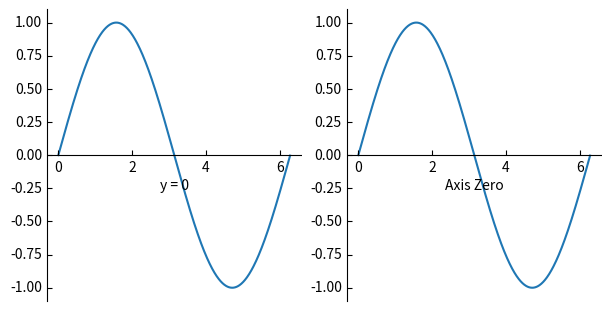

This figure's Python source:
"""
=============================
Custom spines with axisartist
=============================

This example showcases the use of :mod:`.axisartist` to draw spines at custom
positions (here, at ``y = 0``).

Note, however, that it is simpler to achieve this effect using standard
`.Spine` methods, as demonstrated in
:doc:`/gallery/spines/centered_spines_with_arrows`.

.. redirect-from:: /gallery/axisartist/simple_axisline2
"""

import matplotlib.pyplot as plt
import numpy as np

from mpl_toolkits import axisartist

fig = plt.figure(figsize=(6, 3), layout="constrained")
# To construct axes of two different classes, we need to use gridspec (or
# MATLAB-style add_subplot calls).
gs = fig.add_gridspec(1, 2)


ax0 = fig.add_subplot(gs[0, 0], axes_class=axisartist.Axes)
# Make a new axis along the first (x) axis which passes through y=0.
ax0.axis["y=0"] = ax0.new_floating_axis(nth_coord=0, value=0, axis_direction="bottom")
ax0.axis["y=0"].toggle(all=True)
ax0.axis["y=0"].label.set_text("y = 0")
# Make other axis invisible.
ax0.axis["bottom", "top", "right"].set_visible(False)


# Alternatively, one can use AxesZero, which automatically sets up two
# additional axis, named "xzero" (the y=0 axis) and "yzero" (the x=0 axis).
ax1 = fig.add_subplot(gs[0, 1], axes_class=axisartist.axislines.AxesZero)
# "xzero" and "yzero" default to invisible; make xzero axis visible.
ax1.axis["xzero"].set_visible(True)
ax1.axis["xzero"].label.set_text("Axis Zero")
# Make other axis invisible.
ax1.axis["bottom", "top", "right"].set_visible(False)


# Draw some sample data.
x = np.arange(0, 2 * np.pi, 0.01)
ax0.plot(x, np.sin(x))
ax1.plot(x, np.sin(x))

plt.show()
